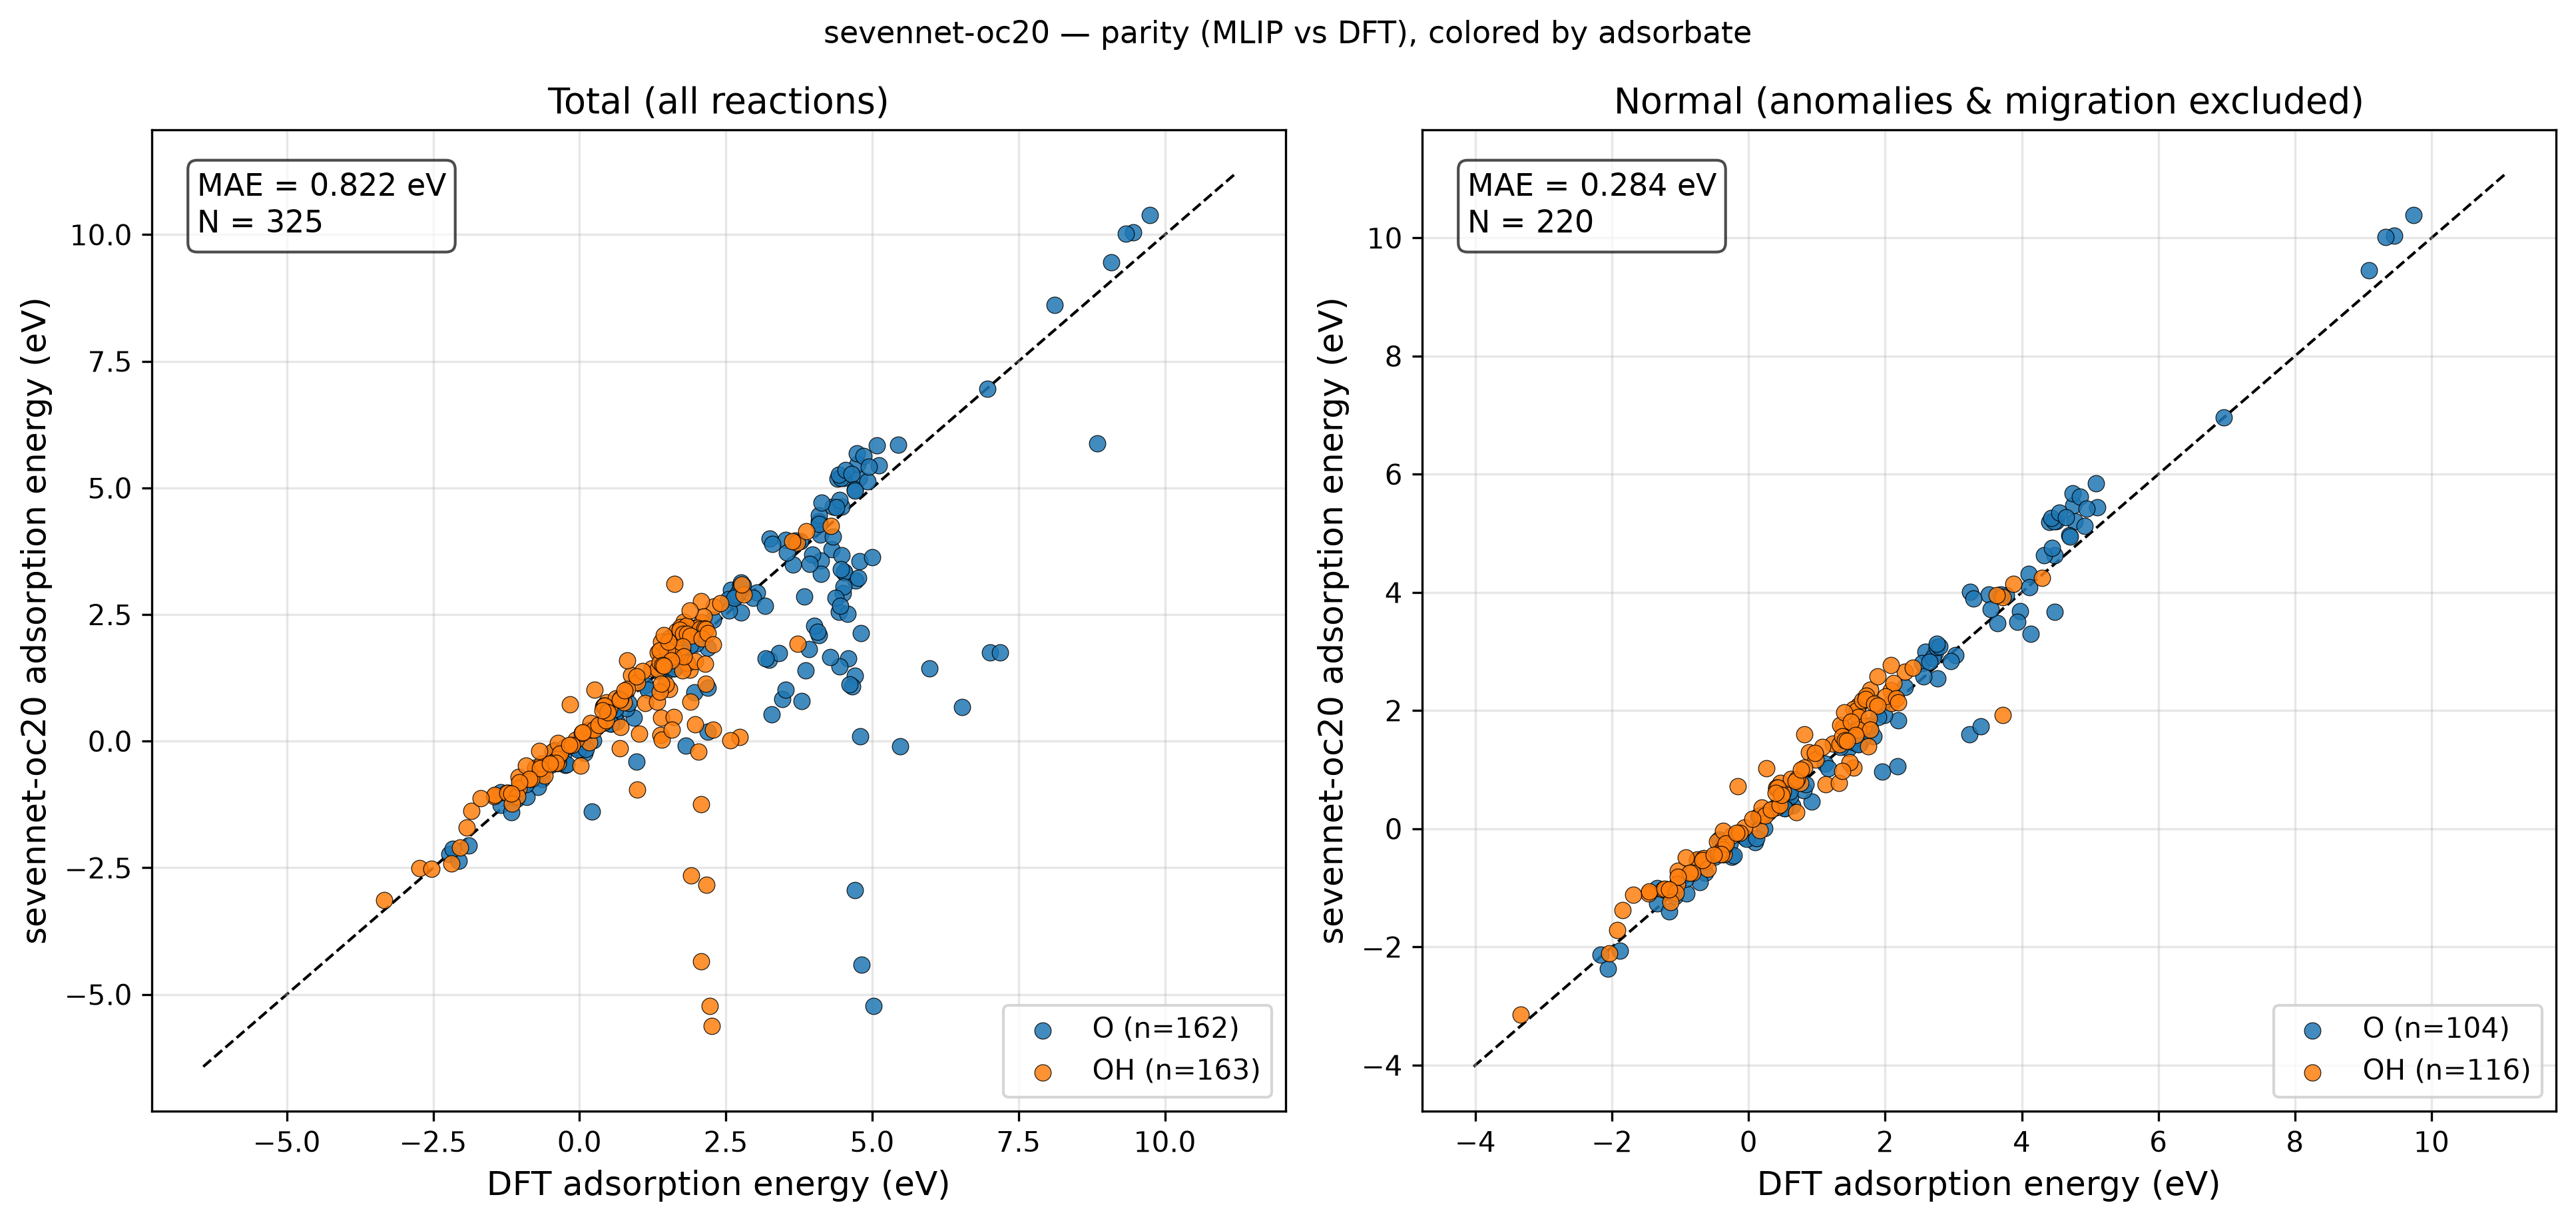

The data file committed next to this chart (first rows):
reaction, adsorbate, DFT, MLIP, classification
Ag8O16_H2O(g) - H2(g) + * -> O*, O, 4.777, 5.2, normal
Ag8O16_H2O(g) - 0.5H2(g) + * -> OH*, OH, 2.089, 2.347, normal
Ag6O12_H2O(g) - H2(g) + * -> O*, O, 4.596, 1.628, unphysical_relaxation
Ag6O12_H2O(g) - 0.5H2(g) + * -> OH*, OH, 1.908, 2.24, unphysical_relaxation
Au8O16_H2O(g) - H2(g) + * -> O*, O, 4.107, 4.31, normal
Au8O16_H2O(g) - 0.5H2(g) + * -> OH*, OH, 1.506, 1.64, normal
Au6O12_H2O(g) - H2(g) + * -> O*, O, 4.09, 4.343, unphysical_relaxation
Au6O12_H2O(g) - 0.5H2(g) + * -> OH*, OH, 1.393, 1.623, unphysical_relaxation
Cd8O16_H2O(g) - H2(g) + * -> O*, O, 5.025, -5.222, reproduction_failure
Cd8O16_H2O(g) - 0.5H2(g) + * -> OH*, OH, 2.257, -5.626, reproduction_failure
Cd6O12_H2O(g) - H2(g) + * -> O*, O, 4.708, -2.947, reproduction_failure
Cd6O12_H2O(g) - 0.5H2(g) + * -> OH*, OH, 2.081, -4.344, reproduction_failure
Co8O16_H2O(g) - H2(g) + * -> O*, O, 3.773, 3.947, normal
Co8O16_H2O(g) - 0.5H2(g) + * -> OH*, OH, 1.385, 1.716, normal
Co6O12_H2O(g) - H2(g) + * -> O*, O, 3.691, 3.962, normal
Co6O12_H2O(g) - 0.5H2(g) + * -> OH*, OH, 1.343, 1.756, normal
Cr8O16_H2O(g) - H2(g) + * -> O*, O, 3.234, 1.601, normal
Cr8O16_H2O(g) - 0.5H2(g) + * -> OH*, OH, 1.126, 0.7541, normal
Cr6O12_H2O(g) - H2(g) + * -> O*, O, 3.403, 1.739, normal
Cr6O12_H2O(g) - 0.5H2(g) + * -> OH*, OH, 1.326, 0.7772, normal
Cu8O16_H2O(g) - H2(g) + * -> O*, O, 4.752, 5.473, normal
Cu8O16_H2O(g) - 0.5H2(g) + * -> OH*, OH, 2.288, 2.653, normal
Cu6O12_H2O(g) - H2(g) + * -> O*, O, 4.709, 1.298, reproduction_failure
Cu6O12_H2O(g) - 0.5H2(g) + * -> OH*, OH, 2.278, 0.2204, reproduction_failure
Fe8O16_H2O(g) - H2(g) + * -> O*, O, 4.712, 3.165, unphysical_relaxation
Fe8O16_H2O(g) - 0.5H2(g) + * -> OH*, OH, 1.882, 1.406, unphysical_relaxation
Fe6O12_H2O(g) - H2(g) + * -> O*, O, 4.526, 3.324, unphysical_relaxation
Fe6O12_H2O(g) - 0.5H2(g) + * -> OH*, OH, 1.833, 1.542, unphysical_relaxation
Ga6O12_H2O(g) - H2(g) + * -> O*, O, 4.654, 1.075, reproduction_failure
Ga6O12_H2O(g) - 0.5H2(g) + * -> OH*, OH, 2.168, -2.833, reproduction_failure
Ga8O16_H2O(g) - H2(g) + * -> O*, O, 4.742, 5.682, normal
Ga8O16_H2O(g) - 0.5H2(g) + * -> OH*, OH, 2.082, 2.768, normal
Ge8O16_H2O(g) - H2(g) + * -> O*, O, 4.407, 5.187, normal
Ge8O16_H2O(g) - 0.5H2(g) + * -> OH*, OH, 1.603, 2.086, normal
Ge6O12_H2O(g) - H2(g) + * -> O*, O, 4.506, 5.199, normal
Ge6O12_H2O(g) - 0.5H2(g) + * -> OH*, OH, 1.784, 2.356, normal
Hf8O16_H2O(g) - H2(g) + * -> O*, O, 4.471, 5.198, normal
Hf8O16_H2O(g) - 0.5H2(g) + * -> OH*, OH, 1.537, 2.025, normal
Hf6O12_H2O(g) - H2(g) + * -> O*, O, 4.429, 2.547, adsorbate_migration
Hf6O12_H2O(g) - 0.5H2(g) + * -> OH*, OH, 1.586, 2.006, normal
Hg8O16_H2O(g) - H2(g) + * -> O*, O, 5.448, 5.848, unphysical_relaxation
Hg8O16_H2O(g) - 0.5H2(g) + * -> OH*, OH, 2.81, 2.894, unphysical_relaxation
Hg6O12_H2O(g) - H2(g) + * -> O*, O, 5.982, 1.434, reproduction_failure
Hg6O12_H2O(g) - 0.5H2(g) + * -> OH*, OH, 2.739, 0.08509, unphysical_relaxation
In8O16_H2O(g) - H2(g) + * -> O*, O, 4.852, 5.625, normal
In8O16_H2O(g) - 0.5H2(g) + * -> OH*, OH, 2.128, 2.467, normal
In6O12_H2O(g) - 0.5H2(g) + * -> OH*, OH, 2.028, -0.206, reproduction_failure
In6O12_H2O(g) - H2(g) + * -> O*, O, 4.61, 1.125, reproduction_failure
Ir8O16_H2O(g) - H2(g) + * -> O*, O, 1.462, 1.359, normal
Ir8O16_H2O(g) - 0.5H2(g) + * -> OH*, OH, -0.3448, -0.2723, normal
Ir6O12_H2O(g) - H2(g) + * -> O*, O, 1.536, 1.465, normal
Ir6O12_H2O(g) - 0.5H2(g) + * -> OH*, OH, -0.2413, -0.1098, normal
Mn8O16_H2O(g) - H2(g) + * -> O*, O, 4.095, 2.087, energy_anomaly
Mn8O16_H2O(g) - 0.5H2(g) + * -> OH*, OH, 1.535, 1.031, normal
Mn6O12_H2O(g) - H2(g) + * -> O*, O, 4.016, 2.272, unphysical_relaxation
Mn6O12_H2O(g) - 0.5H2(g) + * -> OH*, OH, 1.48, 1.126, normal
Mo8O16_H2O(g) - H2(g) + * -> O*, O, -0.2763, -0.2552, normal
Mo8O16_H2O(g) - 0.5H2(g) + * -> OH*, OH, -0.6729, -0.5035, normal
Mo6O12_H2O(g) - H2(g) + * -> O*, O, -0.05589, -0.1348, normal
Mo6O12_H2O(g) - 0.5H2(g) + * -> OH*, OH, -0.6244, -0.5572, normal
... 265 more rows
